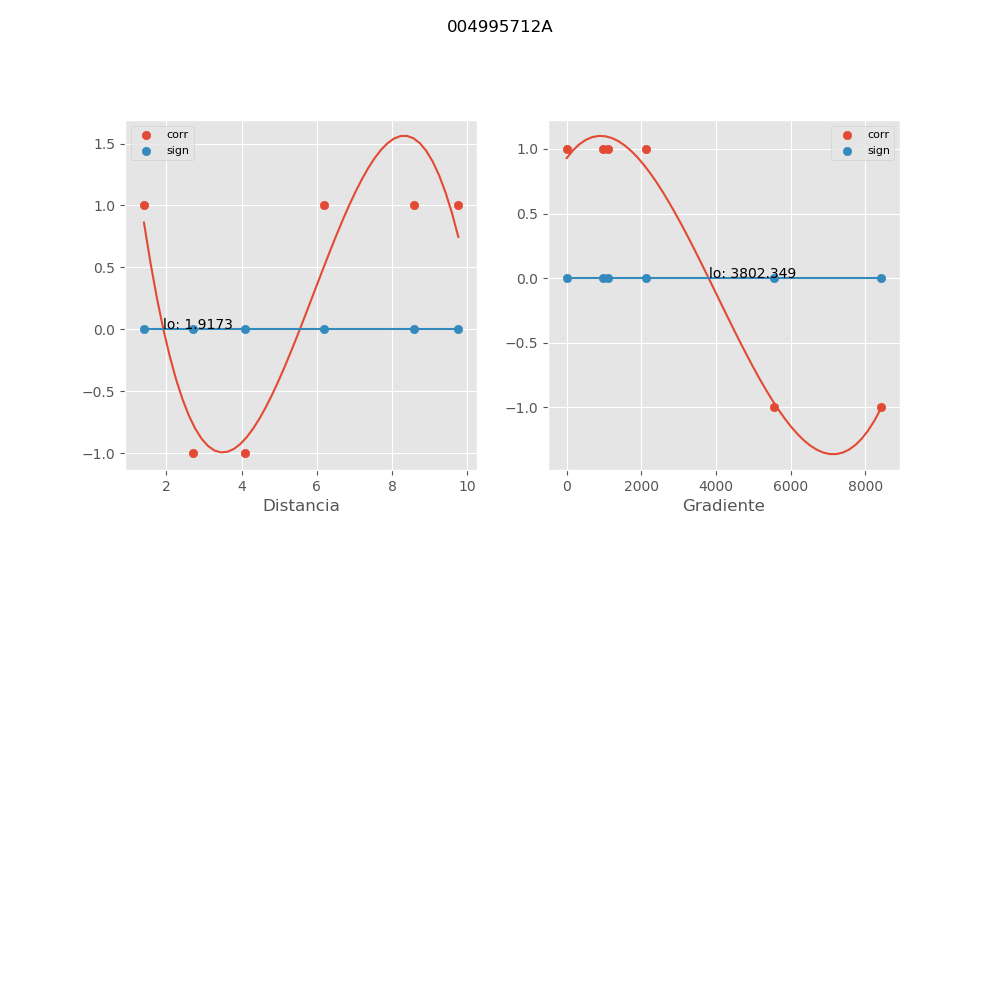

Source data for this figure (header and first rows):
, mx_co, mx_di, mx_gr, mx_si
0, -1.0, 2.699, 8420, 0.0
1, 1.0, 8.573, 1112, -2.99530292826e-16
2, 1.0, 1.401, 0.0, 0.0
3, 1.0, 6.189, 2131, 1.49765146413e-16
4, -1.0, 4.084, 5565, 1.49765146413e-16
5, 1.0, 9.765, 976.5, -2.99530292826e-16
